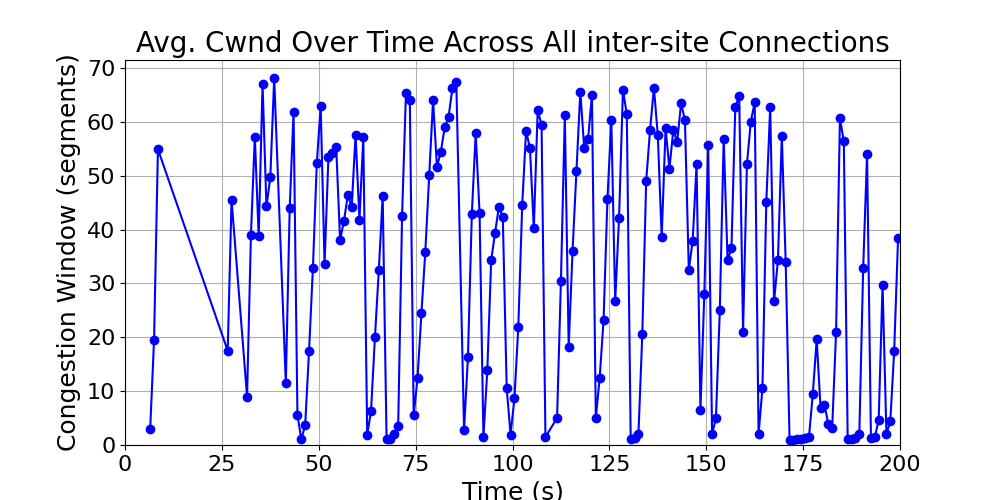

Values plotted in this chart, from the file beside it:
time_bin, cwnd, time_bin_mid
[6, 7), 3.0, 6.5
[7, 8), 19.5, 7.5
[8, 9), 54.91, 8.5
[26, 27), 17.5, 26.5
[27, 28), 45.5, 27.5
[31, 32), 9.0, 31.5
[32, 33), 39.0, 32.5
[33, 34), 57.25, 33.5
[34, 35), 38.75, 34.5
[35, 36), 67.02, 35.5
[36, 37), 44.29, 36.5
[37, 38), 49.68, 37.5
[38, 39), 68.12, 38.5
[41, 42), 11.5, 41.5
[42, 43), 43.94, 42.5
[43, 44), 61.87, 43.5
[44, 45), 5.612, 44.5
[45, 46), 1.052, 45.5
[46, 47), 3.708, 46.5
[47, 48), 17.52, 47.5
[48, 49), 32.95, 48.5
[49, 50), 52.39, 49.5
[50, 51), 62.91, 50.5
[51, 52), 33.58, 51.5
[52, 53), 53.5, 52.5
[53, 54), 54.16, 53.5
[54, 55), 55.4, 54.5
[55, 56), 38.09, 55.5
[56, 57), 41.55, 56.5
[57, 58), 46.4, 57.5
[58, 59), 44.16, 58.5
[59, 60), 57.63, 59.5
[60, 61), 41.82, 60.5
[61, 62), 57.11, 61.5
[62, 63), 1.833, 62.5
[63, 64), 6.4, 63.5
[64, 65), 19.99, 64.5
[65, 66), 32.44, 65.5
[66, 67), 46.24, 66.5
[67, 68), 1.139, 67.5
[68, 69), 1.119, 68.5
[69, 70), 2.105, 69.5
[70, 71), 3.592, 70.5
[71, 72), 42.44, 71.5
[72, 73), 65.32, 72.5
[73, 74), 64.09, 73.5
[74, 75), 5.5, 74.5
[75, 76), 12.5, 75.5
[76, 77), 24.5, 76.5
[77, 78), 35.89, 77.5
[78, 79), 50.14, 78.5
[79, 80), 64.04, 79.5
[80, 81), 51.64, 80.5
[81, 82), 54.43, 81.5
[82, 83), 58.96, 82.5
[83, 84), 60.93, 83.5
[84, 85), 66.27, 84.5
[85, 86), 67.4, 85.5
[87, 88), 2.75, 87.5
[88, 89), 16.32, 88.5
... 109 more rows
